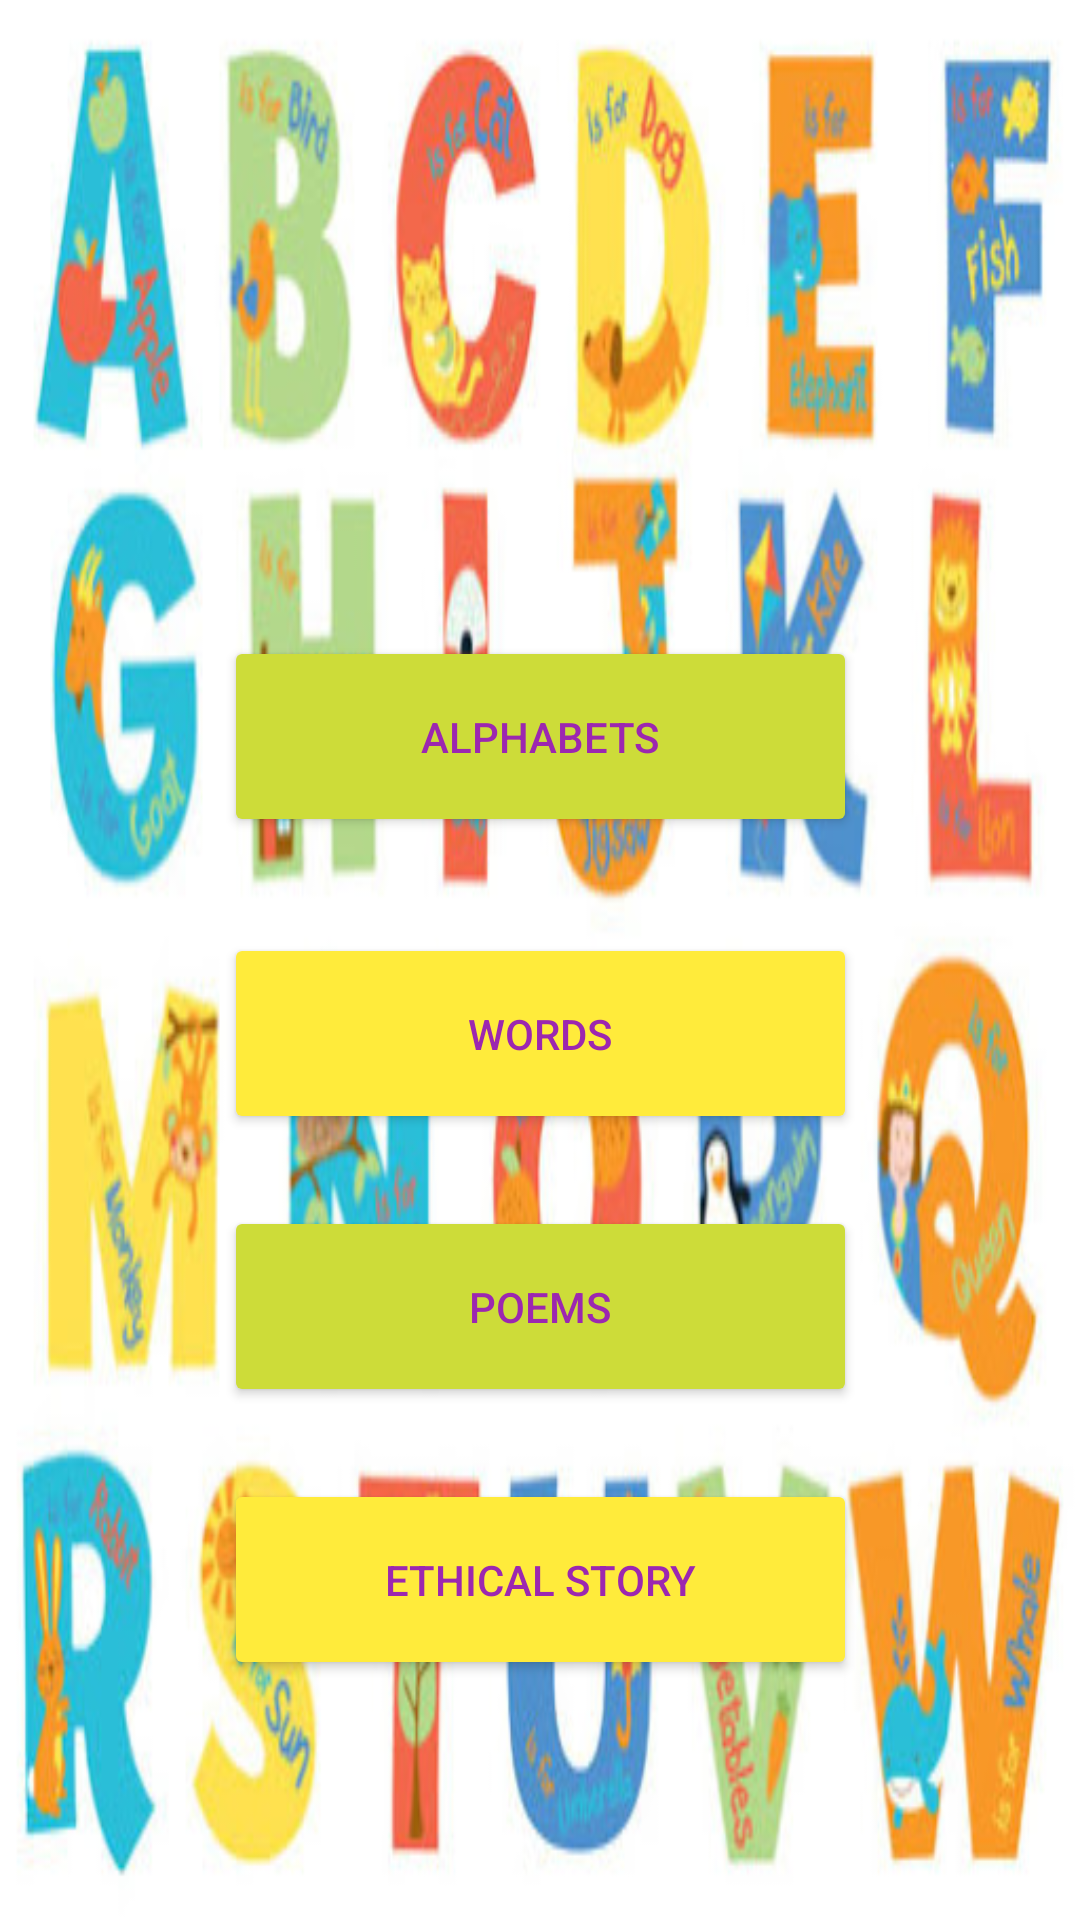

Reconstruct the res/layout file that produces this screen, plus the resources it refers to.
<!-- AndroidManifest.xml: application theme Theme.LearnAlphabetsApp -->
<!-- res/layout/activity_main_page.xml -->
<?xml version="1.0" encoding="utf-8"?>
<androidx.constraintlayout.widget.ConstraintLayout xmlns:android="http://schemas.android.com/apk/res/android"
    xmlns:app="http://schemas.android.com/apk/res-auto"
    xmlns:tools="http://schemas.android.com/tools"
    android:layout_width="match_parent"
    android:layout_height="match_parent"
    android:background="@drawable/startimg2"
    tools:context=".MainPage">

    <Button
        android:id="@+id/button15"
        android:layout_width="211dp"
        android:layout_height="67dp"
        android:layout_marginTop="212dp"
        android:text="Alphabets"
        android:textColor="#9C27B0"
        android:onClick="MoveAlphabets"
        app:backgroundTint="#CDDC39"
        app:layout_constraintEnd_toEndOf="parent"
        app:layout_constraintStart_toStartOf="parent"
        app:layout_constraintTop_toTopOf="parent" />

    <Button
        android:id="@+id/button16"
        android:layout_width="211dp"
        android:layout_height="67dp"
        android:layout_marginTop="32dp"
        android:onClick="WordsWithAlphabets"
        android:text="Words"
        android:textColor="#9C27B0"
        app:backgroundTint="#FFEB3B"
        app:layout_constraintEnd_toEndOf="parent"
        app:layout_constraintStart_toStartOf="parent"
        app:layout_constraintTop_toBottomOf="@+id/button15" />

    <Button
        android:id="@+id/button17"
        android:layout_width="211dp"
        android:layout_height="67dp"
        android:layout_marginTop="24dp"
        android:text="poems"
        android:textColor="#9C27B0"
        android:onClick="MoveToPoems"
        app:backgroundTint="#CDDC39"
        app:layout_constraintEnd_toEndOf="parent"
        app:layout_constraintStart_toStartOf="parent"
        app:layout_constraintTop_toBottomOf="@+id/button16" />

    <Button
        android:id="@+id/button18"
        android:layout_width="211dp"
        android:layout_height="67dp"
        android:layout_marginTop="24dp"
        android:text="Ethical Story"
        android:onClick="ShortStory"
        android:textColor="#9C27B0"
        app:backgroundTint="#FFEB3B"
        app:layout_constraintEnd_toEndOf="parent"
        app:layout_constraintStart_toStartOf="parent"
        app:layout_constraintTop_toBottomOf="@+id/button17" />
</androidx.constraintlayout.widget.ConstraintLayout>
<!-- resources referenced by this layout -->
<resources>
  <!-- drawable startimg2: jpg bitmap (drawable, 67940 bytes) -->
  <style name="Theme.LearnAlphabetsApp" parent="Theme.MaterialComponents.DayNight.DarkActionBar">
          
          <item name="colorPrimary">@color/purple_500</item>
          <item name="colorPrimaryVariant">@color/purple_700</item>
          <item name="colorOnPrimary">@color/white</item>
          
          <item name="colorSecondary">@color/teal_200</item>
          <item name="colorSecondaryVariant">@color/teal_700</item>
          <item name="colorOnSecondary">@color/black</item>
          
          <item name="android:statusBarColor" tools:targetApi="l">?attr/colorPrimaryVariant</item>
          
      </style>
  <!-- not gathered from this repository: default colours our renderer supplied (Android Studio template values) -->
  <color name="purple_500">#FF6200EE</color>
  <color name="purple_700">#FF3700B3</color>
  <color name="teal_200">#FF03DAC5</color>
  <color name="teal_700">#FF018786</color>
  <color name="black">#FF000000</color>
  <color name="white">#FFFFFFFF</color>
</resources>
